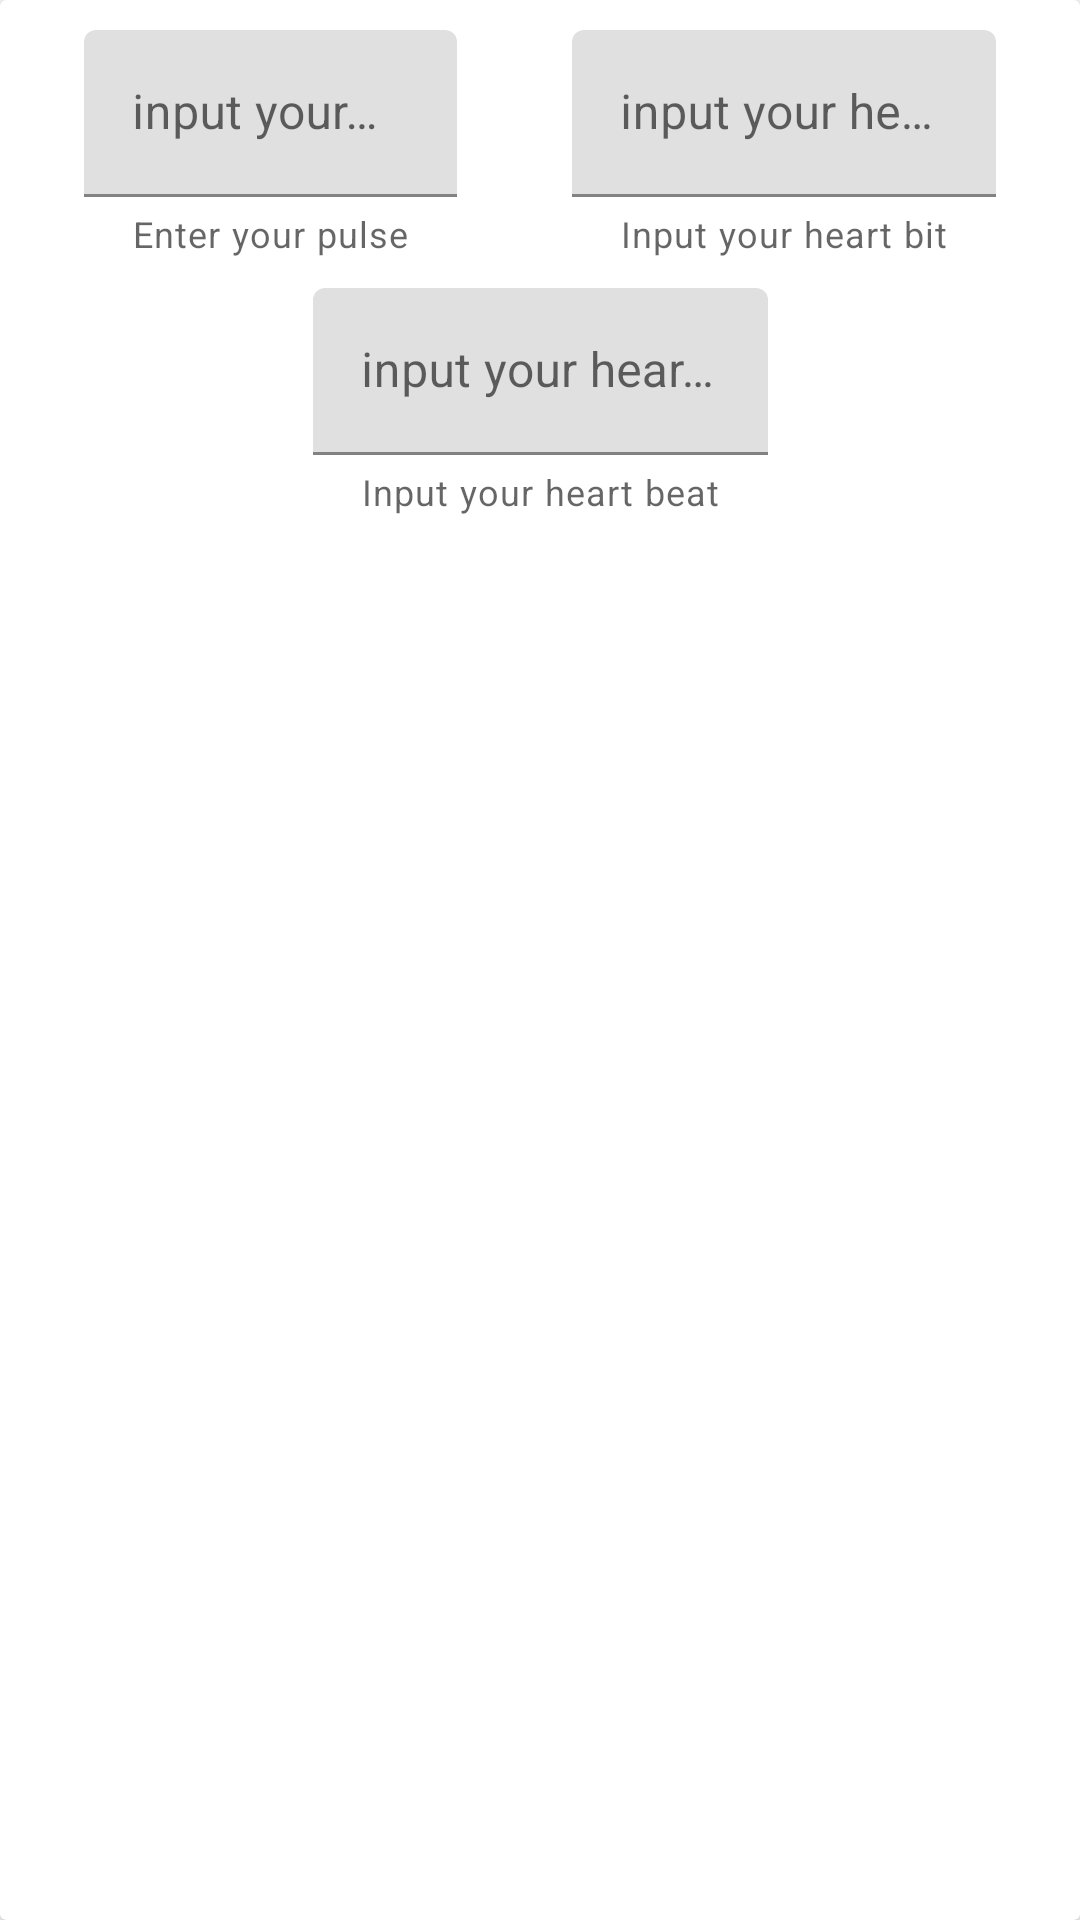

Write the Android layout XML for this screen, with the resource values it uses.
<!-- AndroidManifest.xml: application theme Theme.MonitoringPressure -->
<!-- res/layout/input_dialog.xml -->
<?xml version="1.0" encoding="utf-8"?>
<androidx.cardview.widget.CardView xmlns:android="http://schemas.android.com/apk/res/android"
    android:layout_width="match_parent"
    android:layout_height="wrap_content"
    xmlns:app="http://schemas.android.com/apk/res-auto">
    <androidx.constraintlayout.widget.ConstraintLayout
        android:layout_width="match_parent"
        android:layout_height="wrap_content">
        <com.google.android.material.textfield.TextInputLayout
            android:id="@+id/title_pulse"
            android:layout_width="wrap_content"
            android:layout_height="wrap_content"
            android:layout_margin="10dp"
            app:layout_constraintTop_toTopOf="parent"
            app:layout_constraintStart_toStartOf="parent"
            app:layout_constraintEnd_toStartOf="@id/title_heart_break"
            android:hint="@string/input_your_pulse"
            app:hintEnabled="true"
            app:helperText="Enter your pulse"
            >

            <com.google.android.material.textfield.TextInputEditText
                android:id="@+id/edit_text_pulse"
                android:layout_width="match_parent"
                android:layout_height="wrap_content"

                android:inputType="number" />
        </com.google.android.material.textfield.TextInputLayout>
        <com.google.android.material.textfield.TextInputLayout
            android:id="@+id/title_heart_break"
            android:layout_width="wrap_content"
            android:layout_height="wrap_content"
            android:layout_margin="10dp"
            app:layout_constraintTop_toTopOf="parent"
            app:layout_constraintEnd_toEndOf="parent"
            app:layout_constraintStart_toEndOf="@+id/title_pulse"
            android:hint="@string/input_your_heart_bit"
            app:hintEnabled="true"
            app:helperText="Input your heart bit"
            >
            <com.google.android.material.textfield.TextInputEditText
                android:id="@+id/edit_text_heart_break"
                android:layout_width="match_parent"
                android:layout_height="wrap_content"
                />
        </com.google.android.material.textfield.TextInputLayout>
        <com.google.android.material.textfield.TextInputLayout
            android:id="@+id/title_heart_beat"
            android:layout_width="wrap_content"
            android:layout_height="wrap_content"
            android:layout_margin="10dp"
            app:layout_constraintTop_toBottomOf="@id/title_pulse"
            app:layout_constraintEnd_toEndOf="parent"
            app:layout_constraintStart_toStartOf="parent"
            android:hint="@string/input_your_heart_beat"
            app:hintEnabled="true"
            app:helperText="Input your heart beat"
            >
            <com.google.android.material.textfield.TextInputEditText
                android:id="@+id/edit_text_heart_beat"
                android:layout_width="match_parent"
                android:layout_height="wrap_content"
                />
        </com.google.android.material.textfield.TextInputLayout>
    </androidx.constraintlayout.widget.ConstraintLayout>
</androidx.cardview.widget.CardView>
<!-- resources referenced by this layout -->
<resources>
  <string name="input_your_heart_beat">input your heart beat</string>
  <string name="input_your_heart_bit">input your heart bit</string>
  <string name="input_your_pulse">input your pulse</string>
  <style name="Theme.MonitoringPressure" parent="Theme.MaterialComponents.DayNight.DarkActionBar">
          
          <item name="colorPrimary">@color/purple_500</item>
          <item name="colorPrimaryVariant">@color/purple_700</item>
          <item name="colorOnPrimary">@color/white</item>
          
          <item name="colorSecondary">@color/teal_200</item>
          <item name="colorSecondaryVariant">@color/teal_700</item>
          <item name="colorOnSecondary">@color/black</item>
          
          <item name="android:statusBarColor" tools:targetApi="l">?attr/colorPrimaryVariant</item>
          
      </style>
  <color name="purple_500">#FF6200EE</color>
  <color name="purple_700">#FF3700B3</color>
  <color name="white">#FFFFFFFF</color>
  <color name="teal_200">#FF03DAC5</color>
  <color name="teal_700">#FF018786</color>
  <color name="black">#FF000000</color>
</resources>
